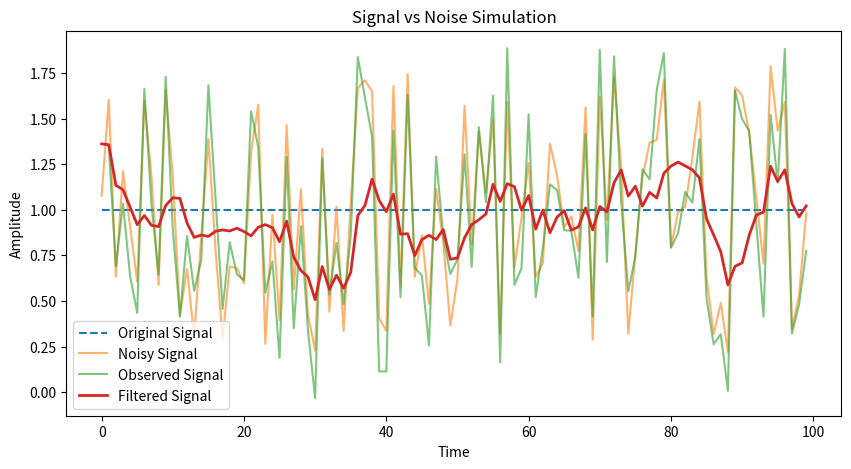

Python code for this plot:
import random
import matplotlib.pyplot as plt

def generate_signal(length=100):
    return [1 for _ in range(length)]

def add_noise(signal, noise_level=0.5):
    return [value + random.uniform(-noise_level, noise_level) for value in signal]

def observer_effect(signal, strength=0.2):
    """Simulate observation altering the signal"""
    return [value + random.uniform(-strength, strength) for value in signal]

def moving_average(signal, window_size=5):
    filtered = []
    for i in range(len(signal)):
        window = signal[max(0, i - window_size):i + 1]
        filtered.append(sum(window) / len(window))
    return filtered

def measure_clarity(original, processed):
    error = sum(abs(o - p) for o, p in zip(original, processed))
    return error / len(original)

def plot_signals(original, noisy, observed, filtered):
    plt.figure(figsize=(10, 5))
    plt.plot(original, label="Original Signal", linestyle='dashed')
    plt.plot(noisy, label="Noisy Signal", alpha=0.6)
    plt.plot(observed, label="Observed Signal", alpha=0.6)
    plt.plot(filtered, label="Filtered Signal", linewidth=2)
    plt.legend()
    plt.title("Signal vs Noise Simulation")
    plt.xlabel("Time")
    plt.ylabel("Amplitude")
    plt.show()

def run_simulation():
    signal = generate_signal()
    noisy = add_noise(signal, noise_level=0.8)
    observed = observer_effect(noisy, strength=0.3)
    filtered = moving_average(observed)

    print("Clarity (lower is better):")
    print(f"Noisy:     {measure_clarity(signal, noisy):.4f}")
    print(f"Observed:  {measure_clarity(signal, observed):.4f}")
    print(f"Filtered:  {measure_clarity(signal, filtered):.4f}")

    plot_signals(signal, noisy, observed, filtered)

if __name__ == "__main__":
    run_simulation()
